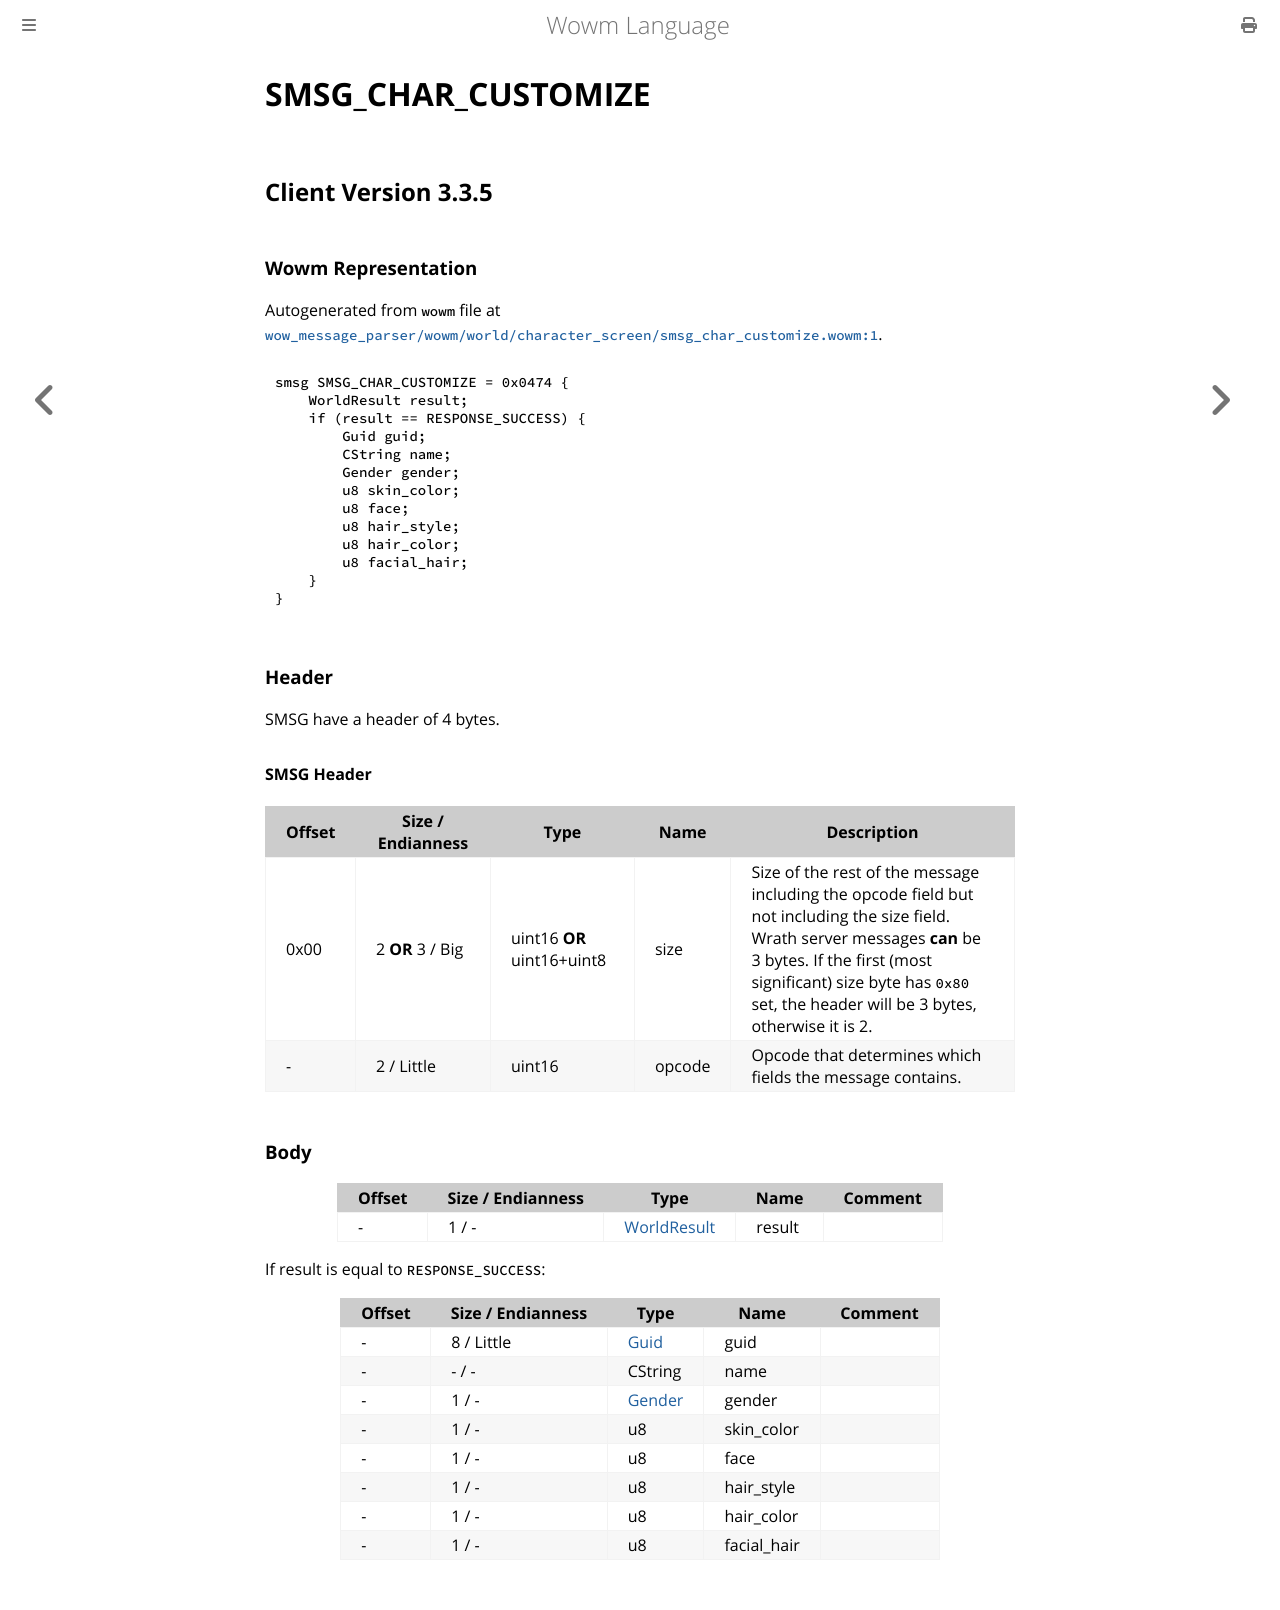

repository: gtker/wow_messages · page: docs/smsg_char_customize.html · generator: mdbook

# SMSG_CHAR_CUSTOMIZE

## Client Version 3.3.5

### Wowm Representation

Autogenerated from `wowm` file at [`wow_message_parser/wowm/world/character_screen/smsg_char_customize.wowm:1`](https://github.com/gtker/wow_messages/tree/main/wow_message_parser/wowm/world/character_screen/smsg_char_customize.wowm#L1).
```rust,ignore
smsg SMSG_CHAR_CUSTOMIZE = 0x0474 {
    WorldResult result;
    if (result == RESPONSE_SUCCESS) {
        Guid guid;
        CString name;
        Gender gender;
        u8 skin_color;
        u8 face;
        u8 hair_style;
        u8 hair_color;
        u8 facial_hair;
    }
}
```
### Header

SMSG have a header of 4 bytes.

#### SMSG Header

| Offset | Size / Endianness | Type   | Name   | Description |
| ------ | ----------------- | ------ | ------ | ----------- |
| 0x00   | 2 **OR** 3 / Big           | uint16 **OR** uint16+uint8 | size | Size of the rest of the message including the opcode field but not including the size field. Wrath server messages **can** be 3 bytes. If the first (most significant) size byte has `0x80` set, the header will be 3 bytes, otherwise it is 2.|
| -      | 2 / Little| uint16 | opcode | Opcode that determines which fields the message contains. |

### Body

| Offset | Size / Endianness | Type | Name | Comment |
| ------ | ----------------- | ---- | ---- | ------- |
| - | 1 / - | [WorldResult](worldresult.md) | result |  |

If result is equal to `RESPONSE_SUCCESS`:

| Offset | Size / Endianness | Type | Name | Comment |
| ------ | ----------------- | ---- | ---- | ------- |
| - | 8 / Little | [Guid](../types/packed-guid.md) | guid |  |
| - | - / - | CString | name |  |
| - | 1 / - | [Gender](gender.md) | gender |  |
| - | 1 / - | u8 | skin_color |  |
| - | 1 / - | u8 | face |  |
| - | 1 / - | u8 | hair_style |  |
| - | 1 / - | u8 | hair_color |  |
| - | 1 / - | u8 | facial_hair |  |
